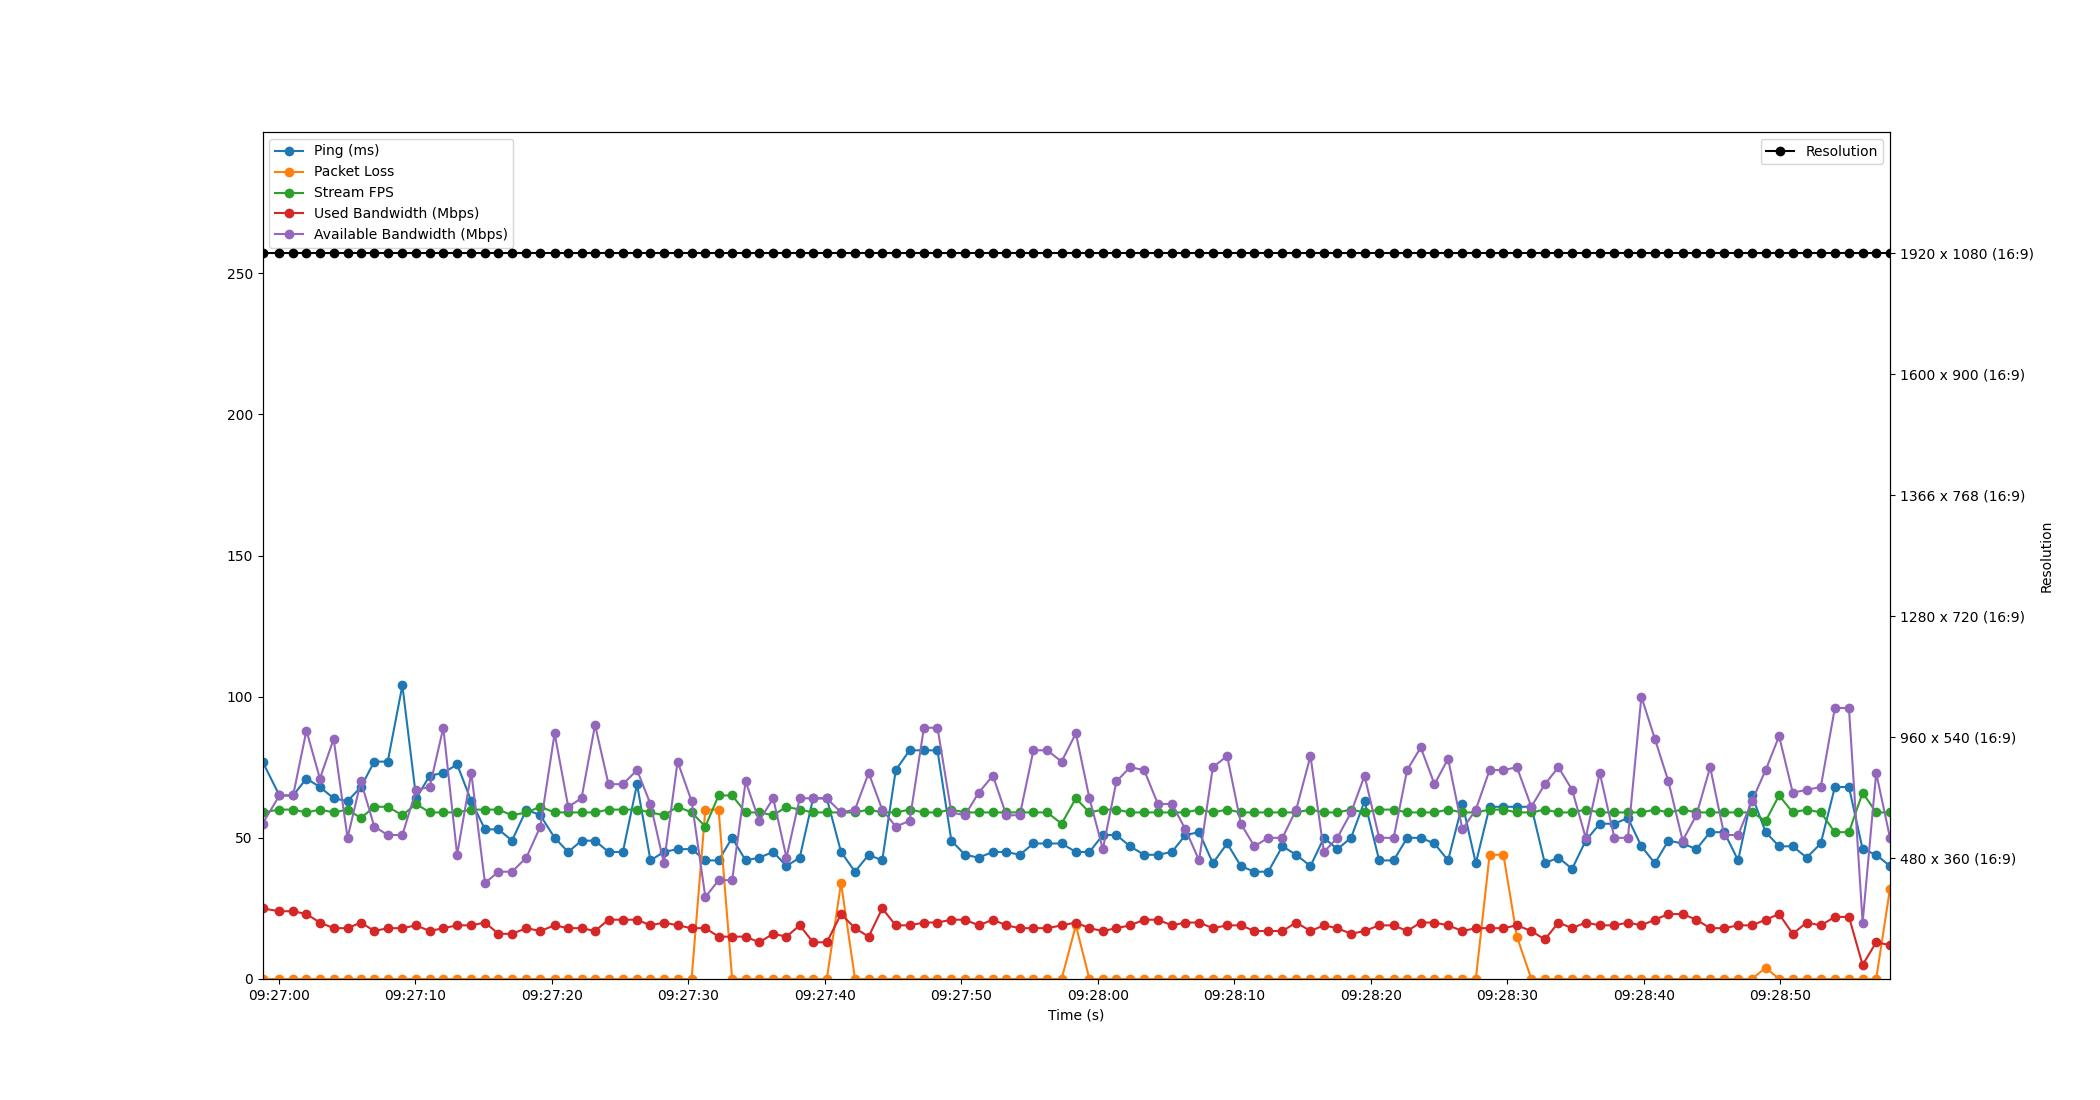

The file beside this chart, header and first rows:
Time, Timestamp, Ping, Packet Loss, Stream FPS, Used Bandwidth, Resolution, Available Bandwidth
1.6689300537109375e-06, 2023-07-10 09:26:58.796142, 77, 0, 59, 25, 1920 x 1080 (16:9), 55
1.242, 2023-07-10 09:27:00.038543, 65, 0, 60, 24, 1920 x 1080 (16:9), 65
2.241, 2023-07-10 09:27:01.037411, 65, 0, 60, 24, 1920 x 1080 (16:9), 65
3.22, 2023-07-10 09:27:02.016250, 71, 0, 59, 23, 1920 x 1080 (16:9), 88
4.206, 2023-07-10 09:27:03.001937, 68, 0, 60, 20, 1920 x 1080 (16:9), 71
5.214, 2023-07-10 09:27:04.010394, 64, 0, 59, 18, 1920 x 1080 (16:9), 85
6.232, 2023-07-10 09:27:05.027979, 63, 0, 60, 18, 1920 x 1080 (16:9), 50
7.212, 2023-07-10 09:27:06.008052, 68, 0, 57, 20, 1920 x 1080 (16:9), 70
8.192, 2023-07-10 09:27:06.987760, 77, 0, 61, 17, 1920 x 1080 (16:9), 54
9.177, 2023-07-10 09:27:07.973029, 77, 0, 61, 18, 1920 x 1080 (16:9), 51
10.25, 2023-07-10 09:27:09.045022, 104, 0, 58, 18, 1920 x 1080 (16:9), 51
11.26, 2023-07-10 09:27:10.058526, 64, 0, 62, 19, 1920 x 1080 (16:9), 67
12.25, 2023-07-10 09:27:11.046520, 72, 0, 59, 17, 1920 x 1080 (16:9), 68
13.25, 2023-07-10 09:27:12.044647, 73, 0, 59, 18, 1920 x 1080 (16:9), 89
14.26, 2023-07-10 09:27:13.058561, 76, 0, 59, 19, 1920 x 1080 (16:9), 44
15.3, 2023-07-10 09:27:14.093942, 63, 0, 60, 19, 1920 x 1080 (16:9), 73
16.3, 2023-07-10 09:27:15.097823, 53, 0, 60, 20, 1920 x 1080 (16:9), 34
17.29, 2023-07-10 09:27:16.088164, 53, 0, 60, 16, 1920 x 1080 (16:9), 38
18.28, 2023-07-10 09:27:17.077825, 49, 0, 58, 16, 1920 x 1080 (16:9), 38
19.34, 2023-07-10 09:27:18.131963, 60, 0, 59, 18, 1920 x 1080 (16:9), 43
20.36, 2023-07-10 09:27:19.154356, 58, 0, 61, 17, 1920 x 1080 (16:9), 54
21.41, 2023-07-10 09:27:20.201347, 50, 0, 59, 19, 1920 x 1080 (16:9), 87
22.4, 2023-07-10 09:27:21.198307, 45, 0, 59, 18, 1920 x 1080 (16:9), 61
23.38, 2023-07-10 09:27:22.173479, 49, 0, 59, 18, 1920 x 1080 (16:9), 64
24.37, 2023-07-10 09:27:23.164010, 49, 0, 59, 17, 1920 x 1080 (16:9), 90
25.35, 2023-07-10 09:27:24.150510, 45, 0, 60, 21, 1920 x 1080 (16:9), 69
26.41, 2023-07-10 09:27:25.202636, 45, 0, 60, 21, 1920 x 1080 (16:9), 69
27.44, 2023-07-10 09:27:26.240227, 69, 0, 60, 21, 1920 x 1080 (16:9), 74
28.43, 2023-07-10 09:27:27.223830, 42, 0, 59, 19, 1920 x 1080 (16:9), 62
29.41, 2023-07-10 09:27:28.210490, 45, 0, 58, 20, 1920 x 1080 (16:9), 41
30.42, 2023-07-10 09:27:29.212044, 46, 0, 61, 19, 1920 x 1080 (16:9), 77
31.44, 2023-07-10 09:27:30.237978, 46, 0, 59, 18, 1920 x 1080 (16:9), 63
32.45, 2023-07-10 09:27:31.246540, 42, 60, 54, 18, 1920 x 1080 (16:9), 29
33.42, 2023-07-10 09:27:32.218529, 42, 60, 65, 15, 1920 x 1080 (16:9), 35
34.41, 2023-07-10 09:27:33.209639, 50, 0, 65, 15, 1920 x 1080 (16:9), 35
35.4, 2023-07-10 09:27:34.198363, 42, 0, 59, 15, 1920 x 1080 (16:9), 70
36.4, 2023-07-10 09:27:35.192464, 43, 0, 59, 13, 1920 x 1080 (16:9), 56
37.42, 2023-07-10 09:27:36.220334, 45, 0, 58, 16, 1920 x 1080 (16:9), 64
38.39, 2023-07-10 09:27:37.190561, 40, 0, 61, 15, 1920 x 1080 (16:9), 43
39.37, 2023-07-10 09:27:38.161936, 43, 0, 60, 19, 1920 x 1080 (16:9), 64
40.35, 2023-07-10 09:27:39.141431, 64, 0, 59, 13, 1920 x 1080 (16:9), 64
41.35, 2023-07-10 09:27:40.145686, 64, 0, 59, 13, 1920 x 1080 (16:9), 64
42.39, 2023-07-10 09:27:41.189427, 45, 34, 59, 23, 1920 x 1080 (16:9), 59
43.42, 2023-07-10 09:27:42.213365, 38, 0, 59, 18, 1920 x 1080 (16:9), 60
44.42, 2023-07-10 09:27:43.212003, 44, 0, 60, 15, 1920 x 1080 (16:9), 73
45.41, 2023-07-10 09:27:44.207646, 42, 0, 59, 25, 1920 x 1080 (16:9), 60
46.4, 2023-07-10 09:27:45.200279, 74, 0, 59, 19, 1920 x 1080 (16:9), 54
47.42, 2023-07-10 09:27:46.213723, 81, 0, 60, 19, 1920 x 1080 (16:9), 56
48.47, 2023-07-10 09:27:47.262080, 81, 0, 59, 20, 1920 x 1080 (16:9), 89
49.46, 2023-07-10 09:27:48.256850, 81, 0, 59, 20, 1920 x 1080 (16:9), 89
50.48, 2023-07-10 09:27:49.272889, 49, 0, 60, 21, 1920 x 1080 (16:9), 59
51.48, 2023-07-10 09:27:50.271508, 44, 0, 59, 21, 1920 x 1080 (16:9), 58
52.48, 2023-07-10 09:27:51.274488, 43, 0, 59, 19, 1920 x 1080 (16:9), 66
53.52, 2023-07-10 09:27:52.316761, 45, 0, 59, 21, 1920 x 1080 (16:9), 72
54.51, 2023-07-10 09:27:53.304663, 45, 0, 59, 19, 1920 x 1080 (16:9), 58
55.49, 2023-07-10 09:27:54.287609, 44, 0, 59, 18, 1920 x 1080 (16:9), 58
56.49, 2023-07-10 09:27:55.286264, 48, 0, 59, 18, 1920 x 1080 (16:9), 81
57.5, 2023-07-10 09:27:56.298482, 48, 0, 59, 18, 1920 x 1080 (16:9), 81
58.55, 2023-07-10 09:27:57.350134, 48, 0, 55, 19, 1920 x 1080 (16:9), 77
59.6, 2023-07-10 09:27:58.396464, 45, 19, 64, 20, 1920 x 1080 (16:9), 87
... 59 more rows
